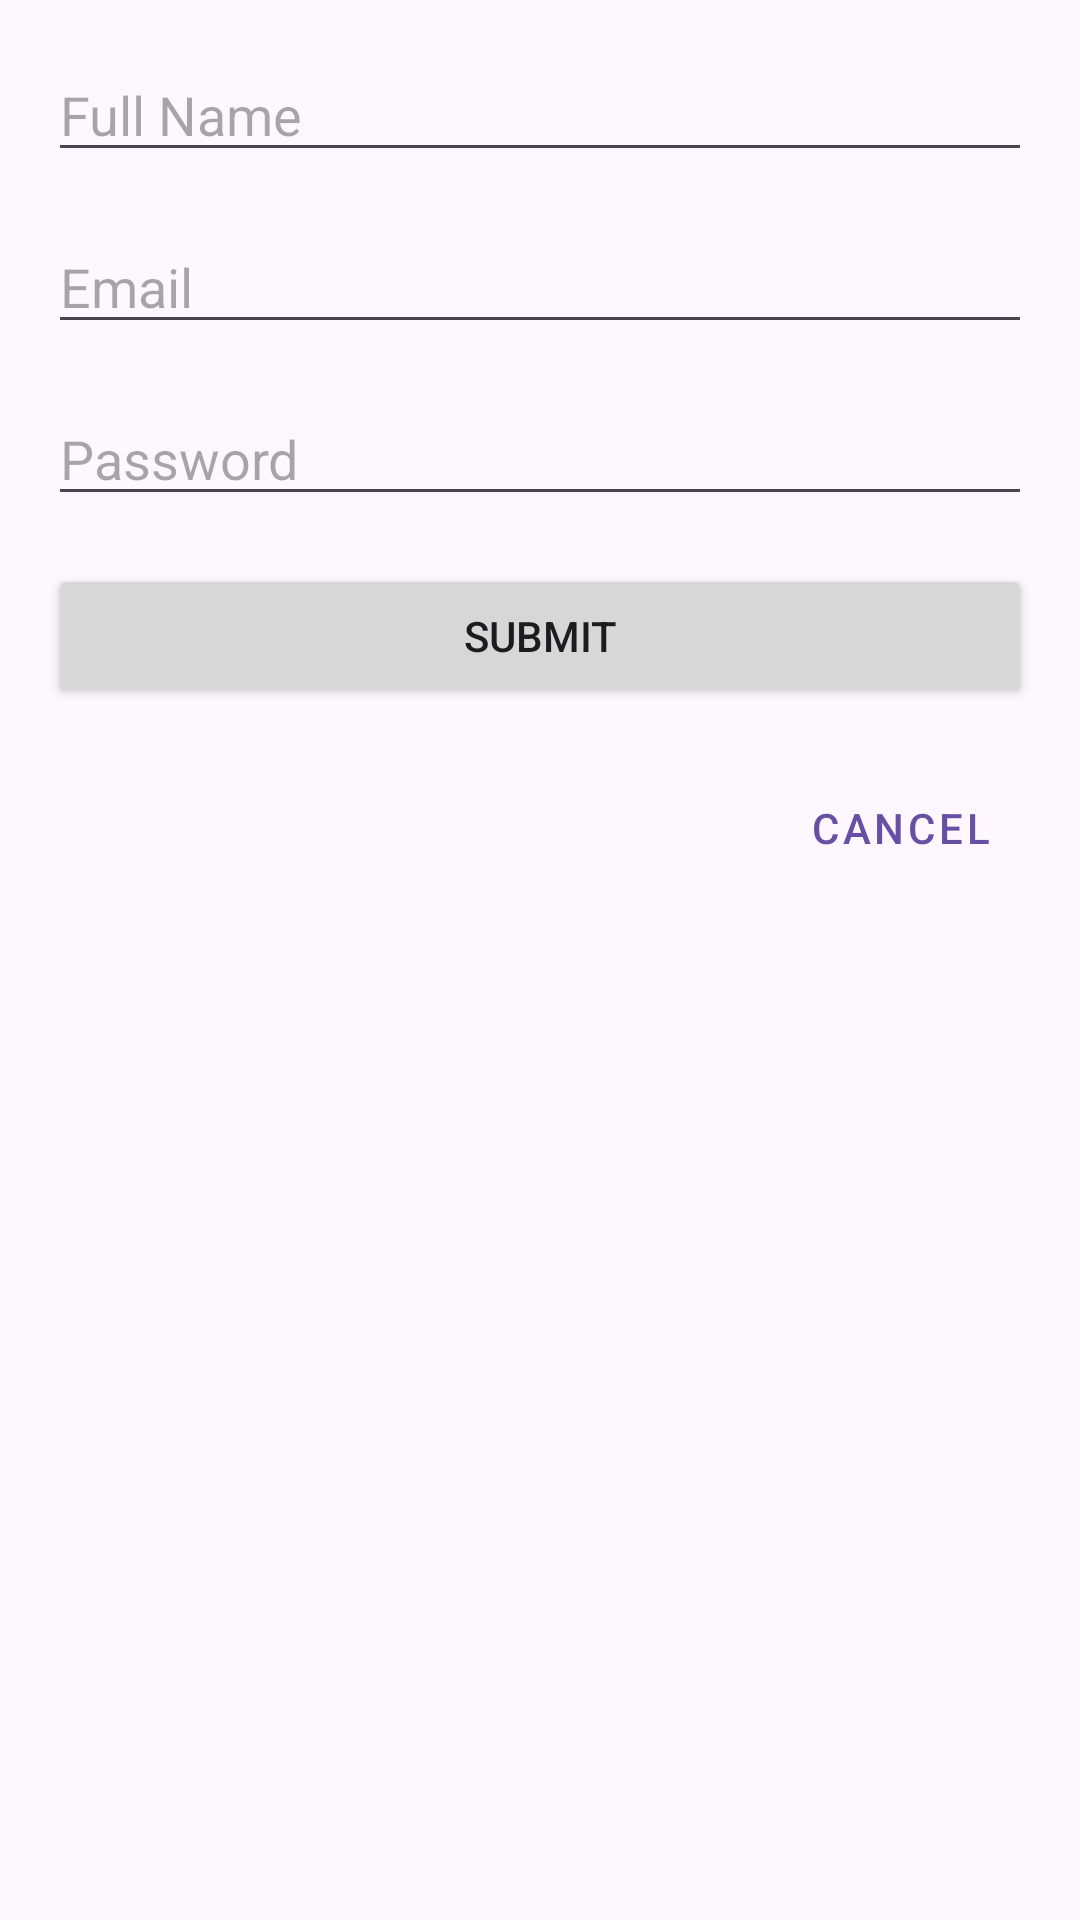

Android layout source for this screen:
<!-- AndroidManifest.xml: application theme Theme.Emessageme -->
<!-- res/layout/fragment_register.xml -->
<?xml version="1.0" encoding="utf-8"?>
<androidx.constraintlayout.widget.ConstraintLayout xmlns:android="http://schemas.android.com/apk/res/android"
    xmlns:app="http://schemas.android.com/apk/res-auto"
    xmlns:tools="http://schemas.android.com/tools"
    android:id="@+id/frameLayout"
    android:layout_width="match_parent"
    android:layout_height="match_parent"
    android:padding="16dp"
    tools:context=".auth.RegisterFragment" >

    <EditText
        android:id="@+id/editTextName"
        android:layout_width="0dp"
        android:layout_height="wrap_content"
        android:ems="10"
        android:inputType="textPersonName"
        android:hint="@string/name_label"
        app:layout_constraintEnd_toEndOf="parent"
        app:layout_constraintStart_toStartOf="parent"
        app:layout_constraintTop_toTopOf="parent" />

    <EditText
        android:id="@+id/editTextEmail"
        android:layout_width="0dp"
        android:layout_height="wrap_content"
        android:layout_marginTop="16dp"
        android:ems="10"
        android:hint="@string/email_label"
        android:inputType="textEmailAddress"
        app:layout_constraintEnd_toEndOf="parent"
        app:layout_constraintStart_toStartOf="parent"
        app:layout_constraintTop_toBottomOf="@+id/editTextName" />

    <EditText
        android:id="@+id/editTextPassword"
        android:layout_width="0dp"
        android:layout_height="wrap_content"
        android:layout_marginTop="16dp"
        android:ems="10"
        android:hint="@string/password_label"
        android:inputType="textPassword"
        app:layout_constraintEnd_toEndOf="parent"
        app:layout_constraintStart_toStartOf="parent"
        app:layout_constraintTop_toBottomOf="@+id/editTextEmail" />

    <Button
        android:id="@+id/buttonSignup"
        android:layout_width="0dp"
        android:layout_height="wrap_content"
        android:layout_marginTop="16dp"
        android:text="@string/submit_label"
        app:layout_constraintEnd_toEndOf="parent"
        app:layout_constraintStart_toStartOf="parent"
        app:layout_constraintTop_toBottomOf="@+id/editTextPassword" />

    <Button
        android:id="@+id/buttonCancel"
        style="@style/Widget.MaterialComponents.Button.TextButton"
        android:layout_width="wrap_content"
        android:layout_height="wrap_content"
        android:layout_marginTop="16dp"
        android:text="@string/cancel_label"
        app:layout_constraintEnd_toEndOf="parent"
        app:layout_constraintTop_toBottomOf="@+id/buttonSignup" />

</androidx.constraintlayout.widget.ConstraintLayout>
<!-- resources referenced by this layout -->
<resources>
  <string name="cancel_label">Cancel</string>
  <string name="email_label">Email</string>
  <string name="name_label">Full Name</string>
  <string name="password_label">Password</string>
  <string name="submit_label">Submit</string>
  <style name="Theme.Emessageme" parent="Base.Theme.Emessageme" />
  <style name="Base.Theme.Emessageme" parent="Theme.Material3.DayNight.NoActionBar">
          
          
      </style>
</resources>
